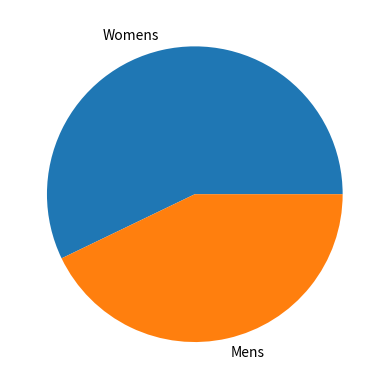
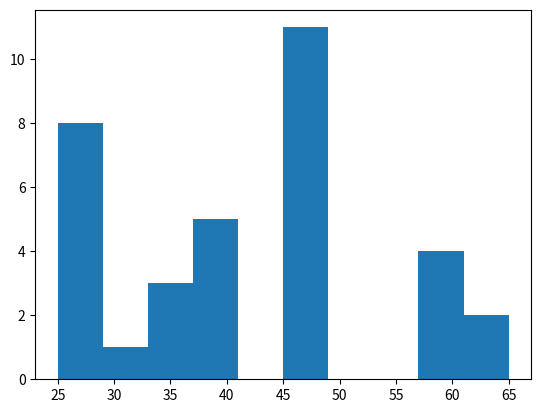
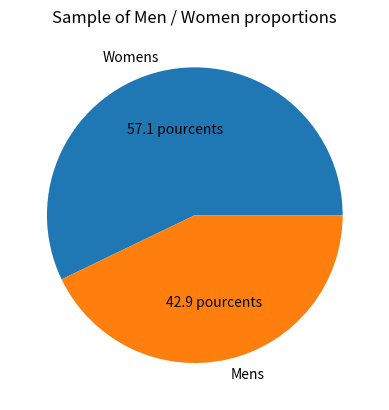

Recreate these plots in Python, in order.
#! /usr/bin/env python3
# coding: utf-8
import matplotlib.pyplot as plt


def simple_circle_chart():
    fig, ax = plt.subplots()
    ax.pie([24, 18], labels=["Womens", "Mens"])
    plt.show()


def simple_histo_chart():
    ages = [25, 65, 26, 26, 46, 37, 36, 36, 28, 28, 57, 37, 48, 48, 37, 28, 60,
       25, 65, 46, 26, 46, 37, 36, 37, 29, 58, 47, 47, 48, 48, 47, 48, 60]

    fig, ax = plt.subplots()
    ax.hist(ages)
    plt.show()


def design_circle_chart():
    fig, ax = plt.subplots()
    ax.pie([24, 18],
           labels=["Womens", "Mens"],
           autopct="%1.1f pourcents")
    plt.title("Sample of Men / Women proportions")
    plt.show()


def main():
    simple_circle_chart()
    simple_histo_chart()
    design_circle_chart()


if __name__ == "__main__":
    main()
